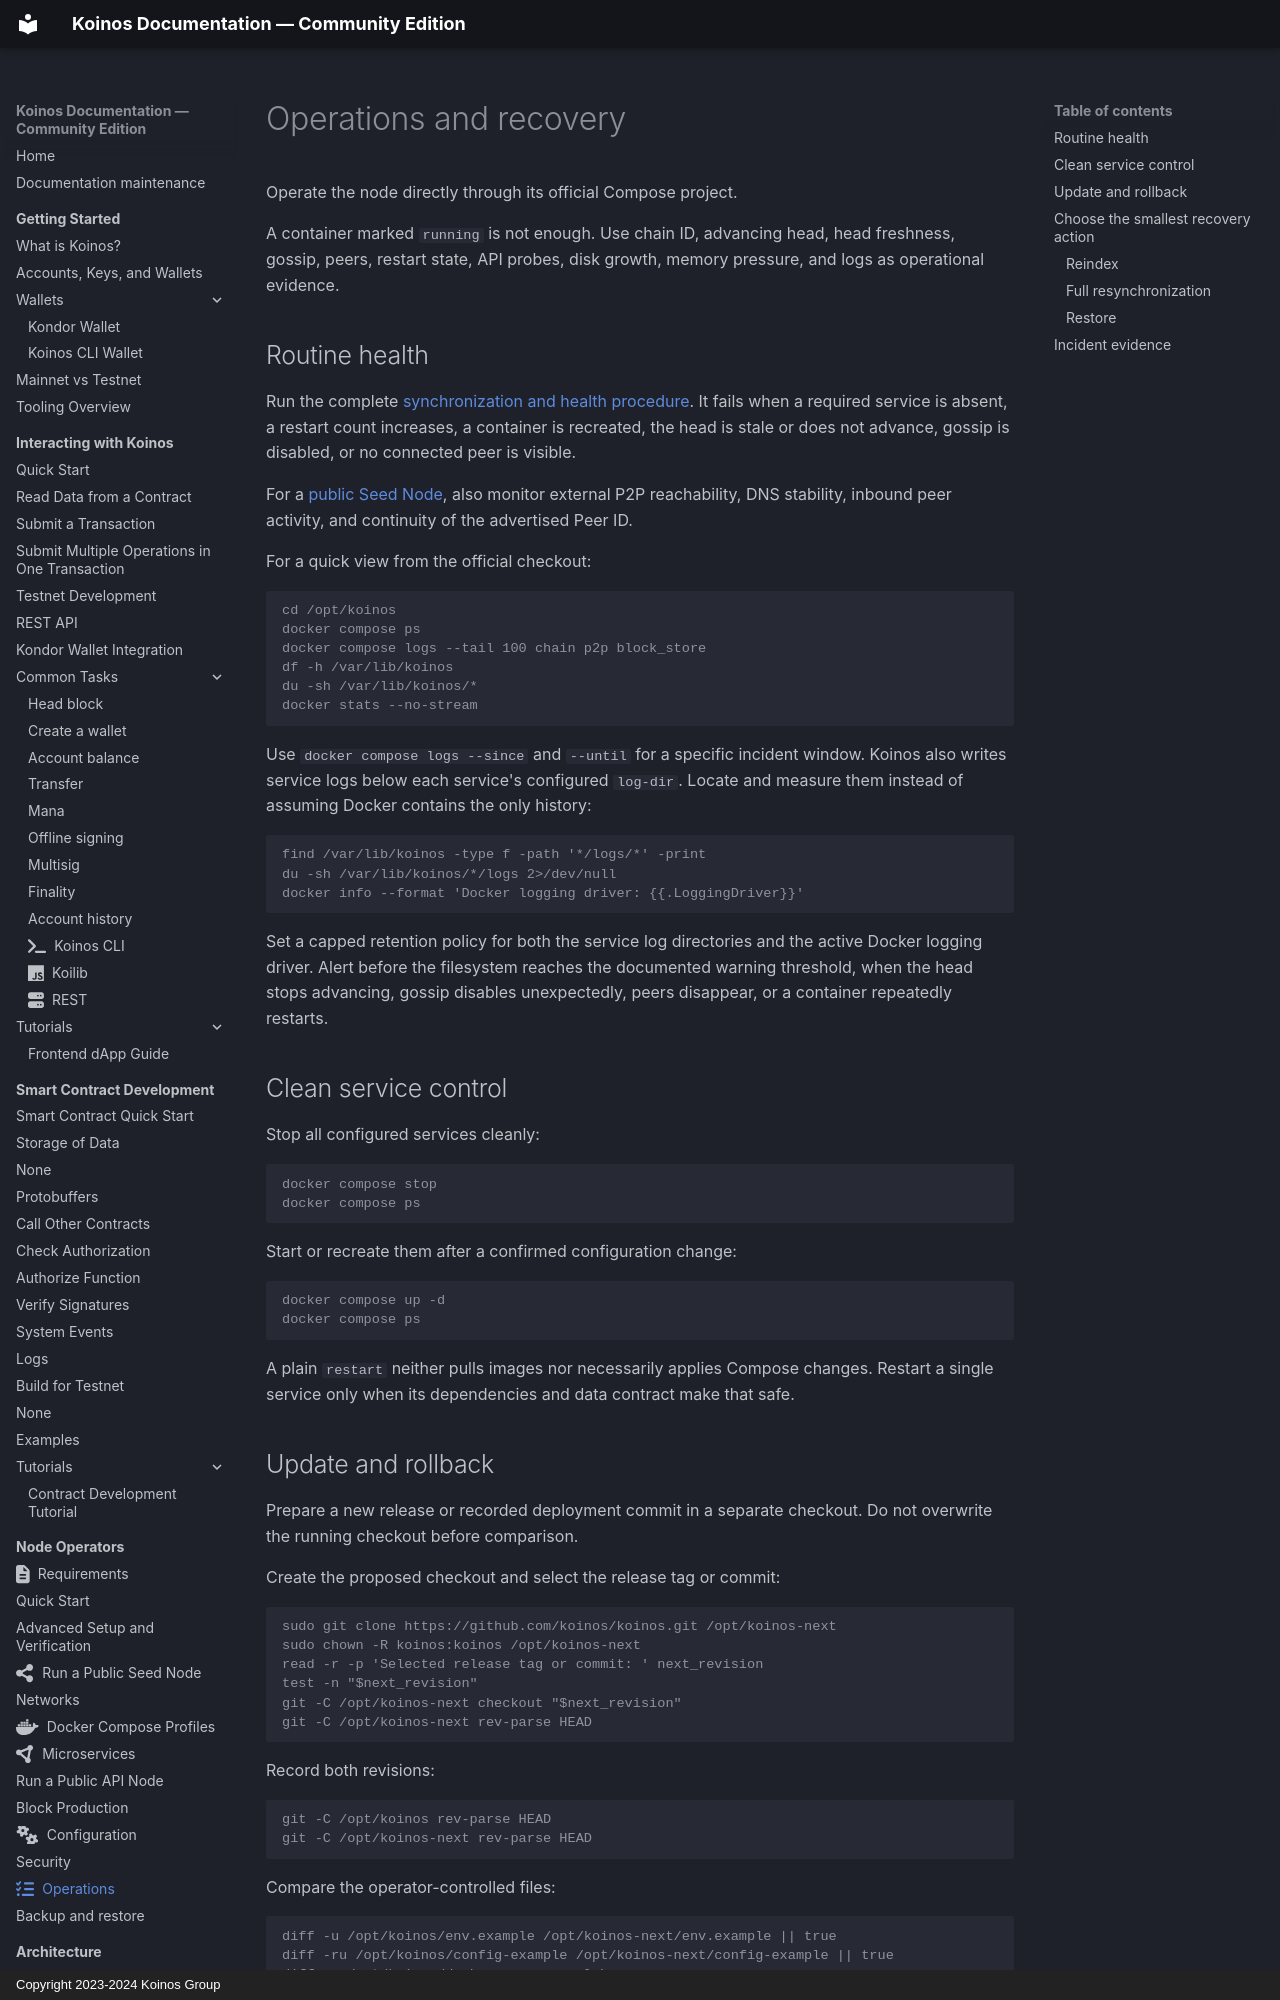

repository: pgarciagon/koinos-docs · page: nodes/management/index.html · generator: mkdocs · copyright: Copyright 2023-2024 Koinos Group

---
icon: fontawesome/solid/list-check
---

# Operations and recovery

Operate the node directly through its official Compose project.

A container marked `running` is not enough. Use chain ID, advancing head, head
freshness, gossip, peers, restart state, API probes, disk growth, memory
pressure, and logs as operational evidence.

## Routine health

Run the complete
[synchronization and health procedure](running-node-advanced.md#5-verify-synchronization-and-health).
It fails when a required service is absent, a restart count increases, a
container is recreated, the head is stale or does not advance, gossip is
disabled, or no connected peer is visible.

For a [public Seed Node](seed-node.md), also monitor external P2P reachability,
DNS stability, inbound peer activity, and continuity of the advertised Peer
ID.

For a quick view from the official checkout:

```console
cd /opt/koinos
docker compose ps
docker compose logs --tail 100 chain p2p block_store
df -h /var/lib/koinos
du -sh /var/lib/koinos/*
docker stats --no-stream
```

Use `docker compose logs --since` and `--until` for a specific incident
window. Koinos also writes service logs below each service's configured
`log-dir`. Locate and measure them instead of assuming Docker contains the
only history:

```console
find /var/lib/koinos -type f -path '*/logs/*' -print
du -sh /var/lib/koinos/*/logs 2>/dev/null
docker info --format 'Docker logging driver: {{.LoggingDriver}}'
```

Set a capped retention policy for both the service log directories and
the active Docker logging driver. Alert before the filesystem reaches the
documented warning threshold, when the head stops advancing, gossip disables
unexpectedly, peers disappear, or a container repeatedly restarts.

## Clean service control

Stop all configured services cleanly:

```console
docker compose stop
docker compose ps
```

Start or recreate them after a confirmed configuration change:

```console
docker compose up -d
docker compose ps
```

A plain `restart` neither pulls images nor necessarily applies Compose
changes. Restart a single service only when its dependencies and data contract
make that safe.
